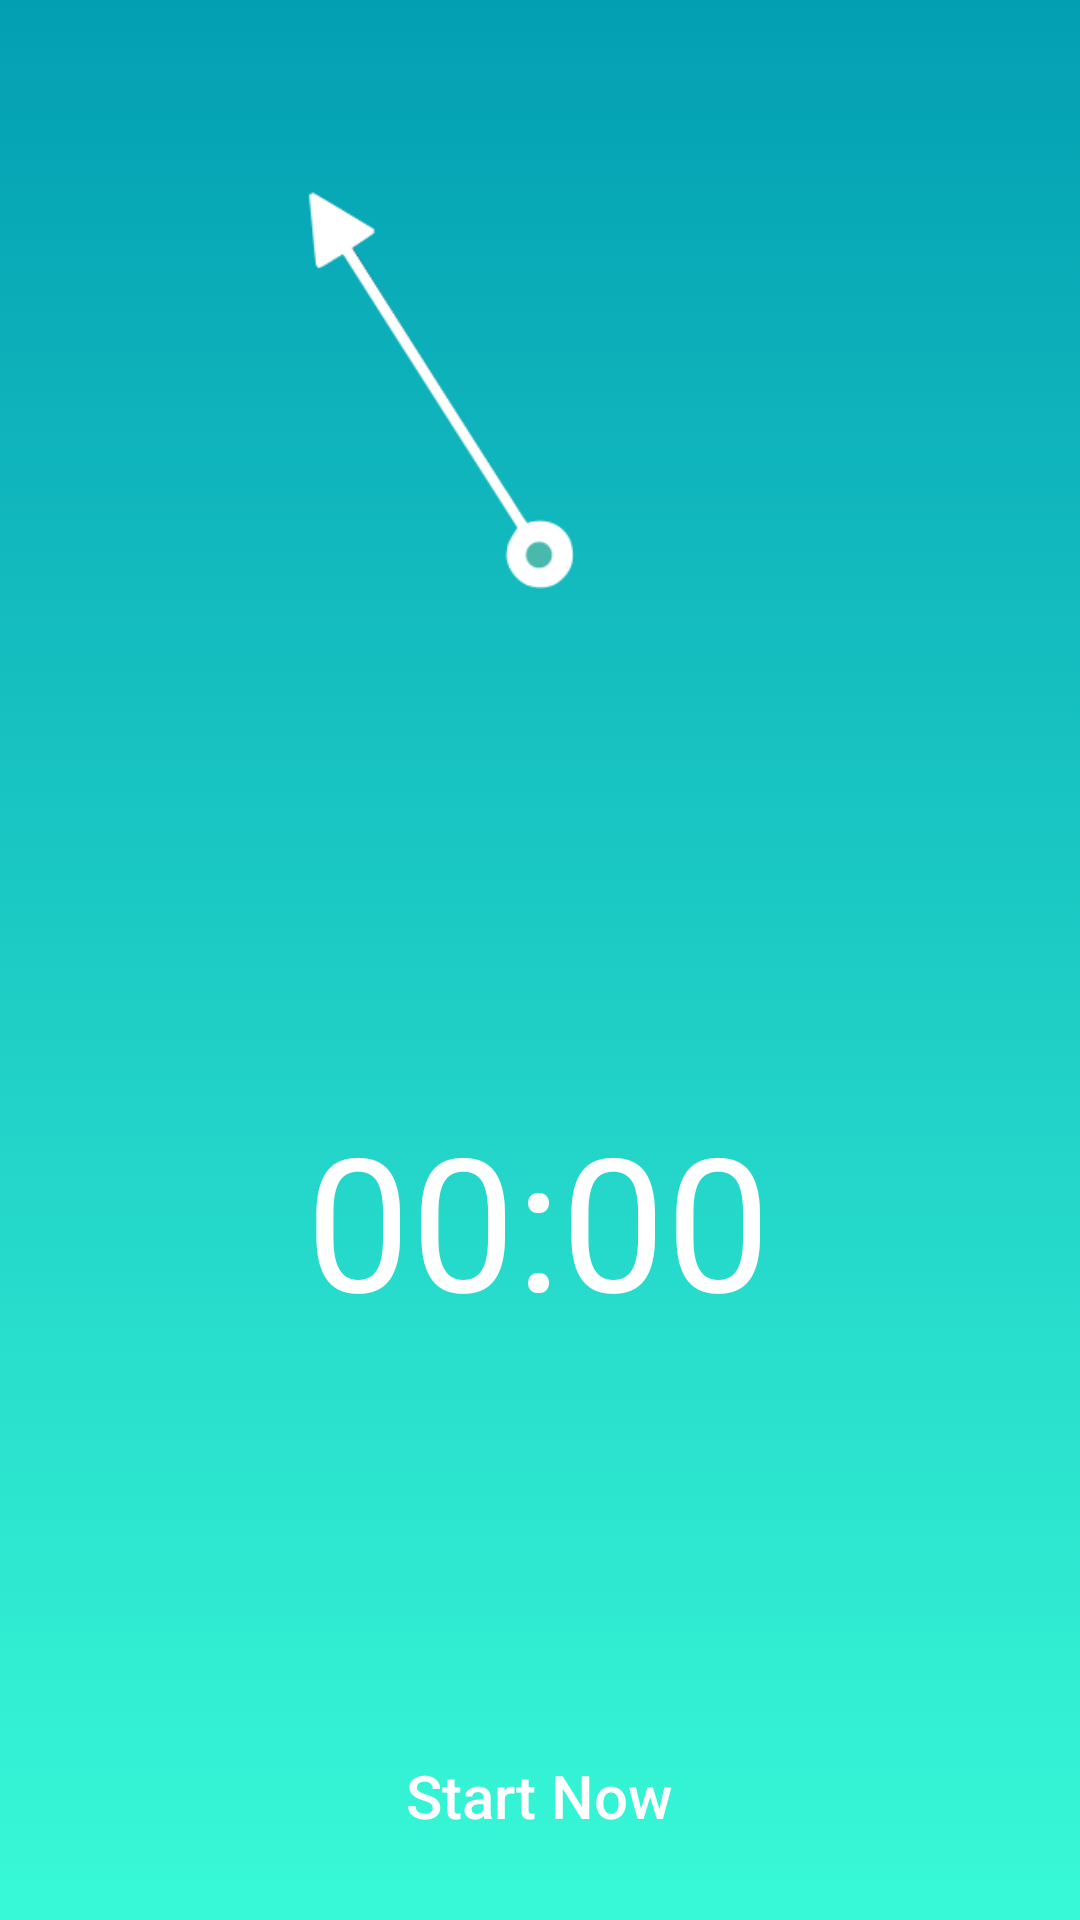

Reconstruct the res/layout file that produces this screen, plus the resources it refers to.
<!-- AndroidManifest.xml: application theme Theme.Mood_detector -->
<!-- res/layout/activity_meditation.xml -->
<?xml version="1.0" encoding="utf-8"?>
<androidx.constraintlayout.widget.ConstraintLayout xmlns:android="http://schemas.android.com/apk/res/android"
    xmlns:app="http://schemas.android.com/apk/res-auto"
    xmlns:tools="http://schemas.android.com/tools"
    android:layout_width="match_parent"
    android:layout_height="match_parent"
    android:background="@drawable/gradent_bg2"
    tools:context=".MeditationActivity">

    <ImageView
        android:id="@+id/bgCircle"
        android:layout_width="296dp"
        android:layout_height="267dp"
        android:layout_marginStart="8dp"
        android:layout_marginTop="50dp"
        android:src="@drawable/bgcircle"
        app:layout_constraintEnd_toEndOf="parent"
        app:layout_constraintHorizontal_bias="0.469"
        app:layout_constraintStart_toStartOf="parent"
        app:layout_constraintTop_toTopOf="parent" />

    <ImageView
        android:id="@+id/icanchor"
        android:layout_width="358dp"
        android:layout_height="375dp"
        android:layout_marginEnd="8dp"
        android:layout_marginStart="8dp"
        android:layout_marginTop="0dp"
        android:src="@drawable/icanchor"
        app:layout_constraintEnd_toEndOf="parent"
        app:layout_constraintStart_toStartOf="parent"
        app:layout_constraintTop_toTopOf="parent" />

    <Chronometer
        android:id="@+id/timerHere"
        android:layout_width="wrap_content"
        android:layout_height="wrap_content"
        android:layout_marginEnd="8dp"
        android:layout_marginStart="8dp"
        android:layout_marginTop="48dp"
        android:textColor="#fff"
        android:textSize="62sp"
        app:layout_constraintEnd_toEndOf="parent"
        app:layout_constraintHorizontal_bias="0.498"
        app:layout_constraintStart_toStartOf="parent"
        app:layout_constraintTop_toBottomOf="@+id/bgCircle"
        />


    <Button
        android:id="@+id/buttonStart"
        android:layout_width="280dp"
        android:layout_height="55dp"
        android:layout_marginTop="196dp"
        android:background="@drawable/bgbtngreen"
        android:text="@string/start_now"
        android:textAllCaps="false"
        android:textColor="#fff"
        android:textSize="20dp"
        app:layout_constraintEnd_toEndOf="parent"
        app:layout_constraintHorizontal_bias="0.496"
        app:layout_constraintStart_toStartOf="parent"
        app:layout_constraintTop_toBottomOf="@+id/icanchor" />

    <Button
        android:id="@+id/buttonStop"
        android:layout_width="280dp"
        android:layout_height="55dp"
        android:layout_marginBottom="16dp"
        android:background="@drawable/bgbtnred"
        android:text="Stop"
        android:textAllCaps="false"
        android:textColor="#37010F"
        android:textSize="20dp"
        app:layout_constraintBottom_toBottomOf="parent"
        app:layout_constraintEnd_toEndOf="parent"
        app:layout_constraintHorizontal_bias="0.496"
        app:layout_constraintStart_toStartOf="parent"
        app:layout_constraintTop_toBottomOf="@+id/buttonStart" />

</androidx.constraintlayout.widget.ConstraintLayout>
<!-- resources referenced by this layout -->
<resources>
  <!-- drawable bgbtnred (drawable-mdpi) -->
  <?xml version="1.0" encoding="utf-8"?>
  <shape xmlns:android="http://schemas.android.com/apk/res/android">
      <solid
          android:color="#C51162"
          />
      <corners
          android:radius="200dp"
          />
  </shape>
  <!-- drawable gradent_bg2 (drawable-v24) -->
  <?xml version="1.0" encoding="utf-8"?>
  <selector xmlns:android="http://schemas.android.com/apk/res/android">
      <item>
          <shape>
              <gradient android:angle="90"
                  android:startColor="#38f9d7"
                  android:endColor="#029FB3"
                  android:type="linear"/>
          </shape>
      </item>
  </selector>
  <!-- drawable icanchor: png bitmap (drawable-mdpi, 16850 bytes) -->
  <string name="start_now">Start Now</string>
  <style name="Theme.Mood_detector" parent="Theme.AppCompat.DayNight.NoActionBar">
          
          <item name="colorPrimary">@color/black</item>
          <item name="colorPrimaryVariant">@color/black</item>
          <item name="colorOnPrimary">@color/white</item>
          
          <item name="colorSecondary">@color/teal_200</item>
          <item name="colorSecondaryVariant">@color/teal_700</item>
          <item name="colorOnSecondary">@color/black</item>
          
          <item name="android:statusBarColor" tools:targetApi="l">@color/black</item>
          
  
      </style>
  <color name="black">#FF000000</color>
  <color name="white">#FFFFFFFF</color>
  <color name="teal_200">#FF03DAC5</color>
  <color name="teal_700">#FF018786</color>
</resources>
